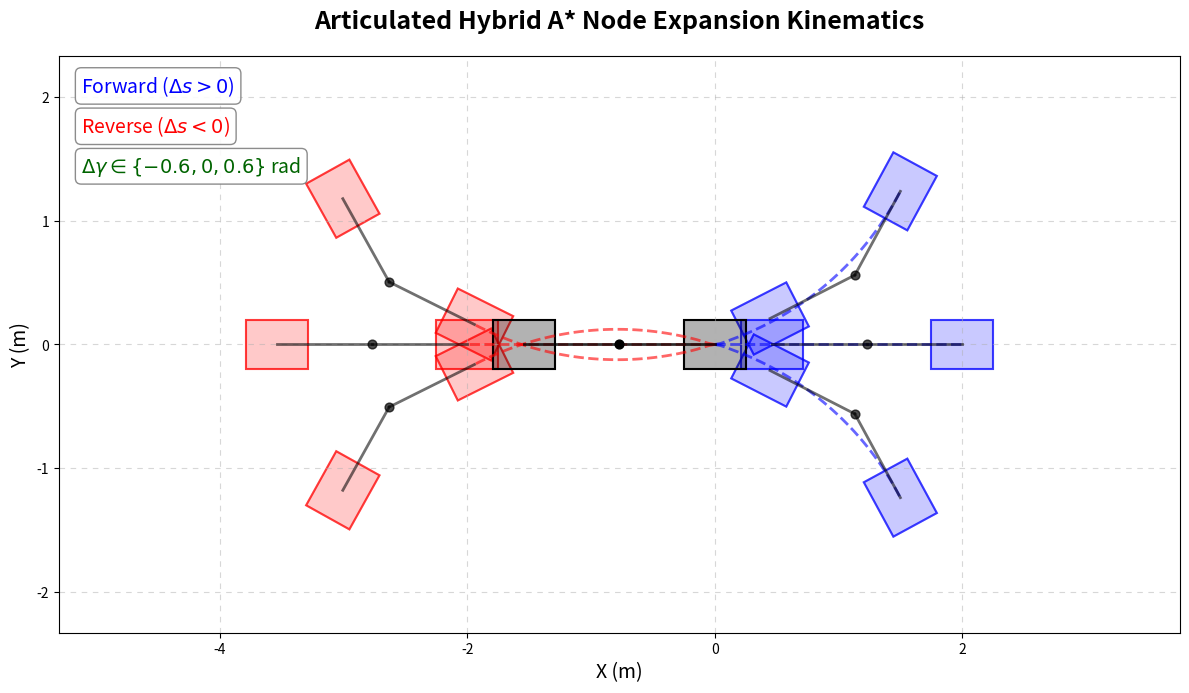

Generate this figure with matplotlib:
import numpy as np
import matplotlib.pyplot as plt
import matplotlib.patches as patches
import matplotlib
matplotlib.use('Agg')  # Non-interactive backend

# Vehicle parameters
L_f = 0.77
L_r = 0.77
W = 0.4
L_box = 0.5  # Approximate visible box length

def draw_vehicle(ax, x, y, theta, gamma, color, alpha=1.0, label=None):
    # Front body center
    x_f, y_f = x, y
    
    # Joint position
    x_j = x_f - L_f * np.cos(theta)
    y_j = y_f - L_f * np.sin(theta)
    
    # Rear body center
    theta_r = theta - gamma
    x_r = x_j - L_r * np.cos(theta_r)
    y_r = y_j - L_r * np.sin(theta_r)
    
    # Draw front box
    front_bl_x = x_f - (L_box/2)*np.cos(theta) + (W/2)*np.sin(theta)
    front_bl_y = y_f - (L_box/2)*np.sin(theta) - (W/2)*np.cos(theta)
    front_rect = patches.Rectangle((front_bl_x, front_bl_y), L_box, W, angle=np.degrees(theta),
                                   linewidth=1.5, edgecolor=color, facecolor=color, alpha=alpha*0.3)
    ax.add_patch(front_rect)
    # Highlight boundary
    front_border = patches.Rectangle((front_bl_x, front_bl_y), L_box, W, angle=np.degrees(theta),
                                   linewidth=1.5, edgecolor=color, facecolor='none', alpha=alpha)
    ax.add_patch(front_border)
    
    # Draw rear box
    rear_bl_x = x_r - (L_box/2)*np.cos(theta_r) + (W/2)*np.sin(theta_r)
    rear_bl_y = y_r - (L_box/2)*np.sin(theta_r) - (W/2)*np.cos(theta_r)
    rear_rect = patches.Rectangle((rear_bl_x, rear_bl_y), L_box, W, angle=np.degrees(theta_r),
                                  linewidth=1.5, edgecolor=color, facecolor=color, alpha=alpha*0.3)
    ax.add_patch(rear_rect)
    rear_border = patches.Rectangle((rear_bl_x, rear_bl_y), L_box, W, angle=np.degrees(theta_r),
                                  linewidth=1.5, edgecolor=color, facecolor='none', alpha=alpha)
    ax.add_patch(rear_border)
    
    # Draw linkage (back of front to front of rear is connected by joint, but let's just connect centers to joint)
    ax.plot([x_f, x_j], [y_f, y_j], color='black', linewidth=2, alpha=alpha*0.8)
    ax.plot([x_j, x_r], [y_j, y_r], color='black', linewidth=2, alpha=alpha*0.8)
    # Joint dot
    ax.scatter(x_j, y_j, color='black', s=40, zorder=5, alpha=alpha)

def simulate_step(state, step, dgamma_target, v_desire=1.0, gamma_dot_max=5.0):
    x, y, theta, gamma = state
    path_x, path_y = [x], [y]
    
    sim_step = 0.05
    steps = int(np.ceil(abs(step) / sim_step))
    actual_step = step / steps
    
    for _ in range(steps):
        # limit gamma_dot
        max_dgamma = gamma_dot_max * (abs(actual_step) / v_desire)
        diff = dgamma_target - gamma
        if abs(diff) > max_dgamma:
            dgamma_step = np.sign(diff) * max_dgamma
        else:
            dgamma_step = diff
            
        next_gamma = gamma + dgamma_step
        
        # kinematics
        d_theta = (actual_step * np.sin(gamma) + L_r * dgamma_step) / (L_f * np.cos(gamma) + L_r)
        theta = theta + d_theta
        x = x + actual_step * np.cos(theta + d_theta * 0.5)
        y = y + actual_step * np.sin(theta + d_theta * 0.5)
        gamma = next_gamma
        
        path_x.append(x)
        path_y.append(y)
        
    return (x, y, theta, gamma), path_x, path_y

def main():
    fig, ax = plt.subplots(figsize=(12, 10))
    
    base_state = (0.0, 0.0, 0.0, 0.0)
    
    # Expansion parameters
    move_step = 2.0
    move_step_backwards = -2.0
    gammas = [-0.6, 0.0, 0.6]  # Right, Straight, Left
    
    # Forward expansion
    for g in gammas:
        end_state, px, py = simulate_step(base_state, move_step, g)
        ax.plot(px, py, 'b--', linewidth=2, alpha=0.6)
        draw_vehicle(ax, *end_state, color='blue', alpha=0.7)
        
    # Backward expansion
    for g in gammas:
        end_state, px, py = simulate_step(base_state, move_step_backwards, g)
        ax.plot(px, py, 'r--', linewidth=2, alpha=0.6)
        draw_vehicle(ax, *end_state, color='red', alpha=0.7)
        
    # Draw base vehicle LAST so it stays on top
    draw_vehicle(ax, *base_state, color='black', alpha=1.0)
        
    ax.set_aspect('equal')
    ax.margins(0.25)
    
    # Style formatting for a paper
    plt.title('Articulated Hybrid A* Node Expansion Kinematics', fontsize=18, fontweight='bold', pad=20)
    plt.xlabel('X (m)', fontsize=14)
    plt.ylabel('Y (m)', fontsize=14)
    
    # Add a legend-like text box
    props = dict(boxstyle='round', facecolor='white', alpha=0.9, edgecolor='gray')
    ax.text(0.02, 0.97, r'Forward ($\Delta s > 0$)', transform=ax.transAxes, fontsize=14, color='blue', verticalalignment='top', bbox=props)
    ax.text(0.02, 0.90, r'Reverse ($\Delta s < 0$)', transform=ax.transAxes, fontsize=14, color='red', verticalalignment='top', bbox=props)
    ax.text(0.02, 0.83, r'$\Delta \gamma \in \{-0.6, 0, 0.6\}$ rad', transform=ax.transAxes, fontsize=14, color='darkgreen', verticalalignment='top', bbox=props)
    
    plt.grid(True, linestyle=(0, (5, 5)), alpha=0.5)
    plt.tight_layout()
    
    # Save to current working directory
    output_path = 'expansion_tree.png'
    plt.savefig(output_path, dpi=300, bbox_inches='tight')
    print(f"Saved {output_path}")

if __name__ == "__main__":
    main()
